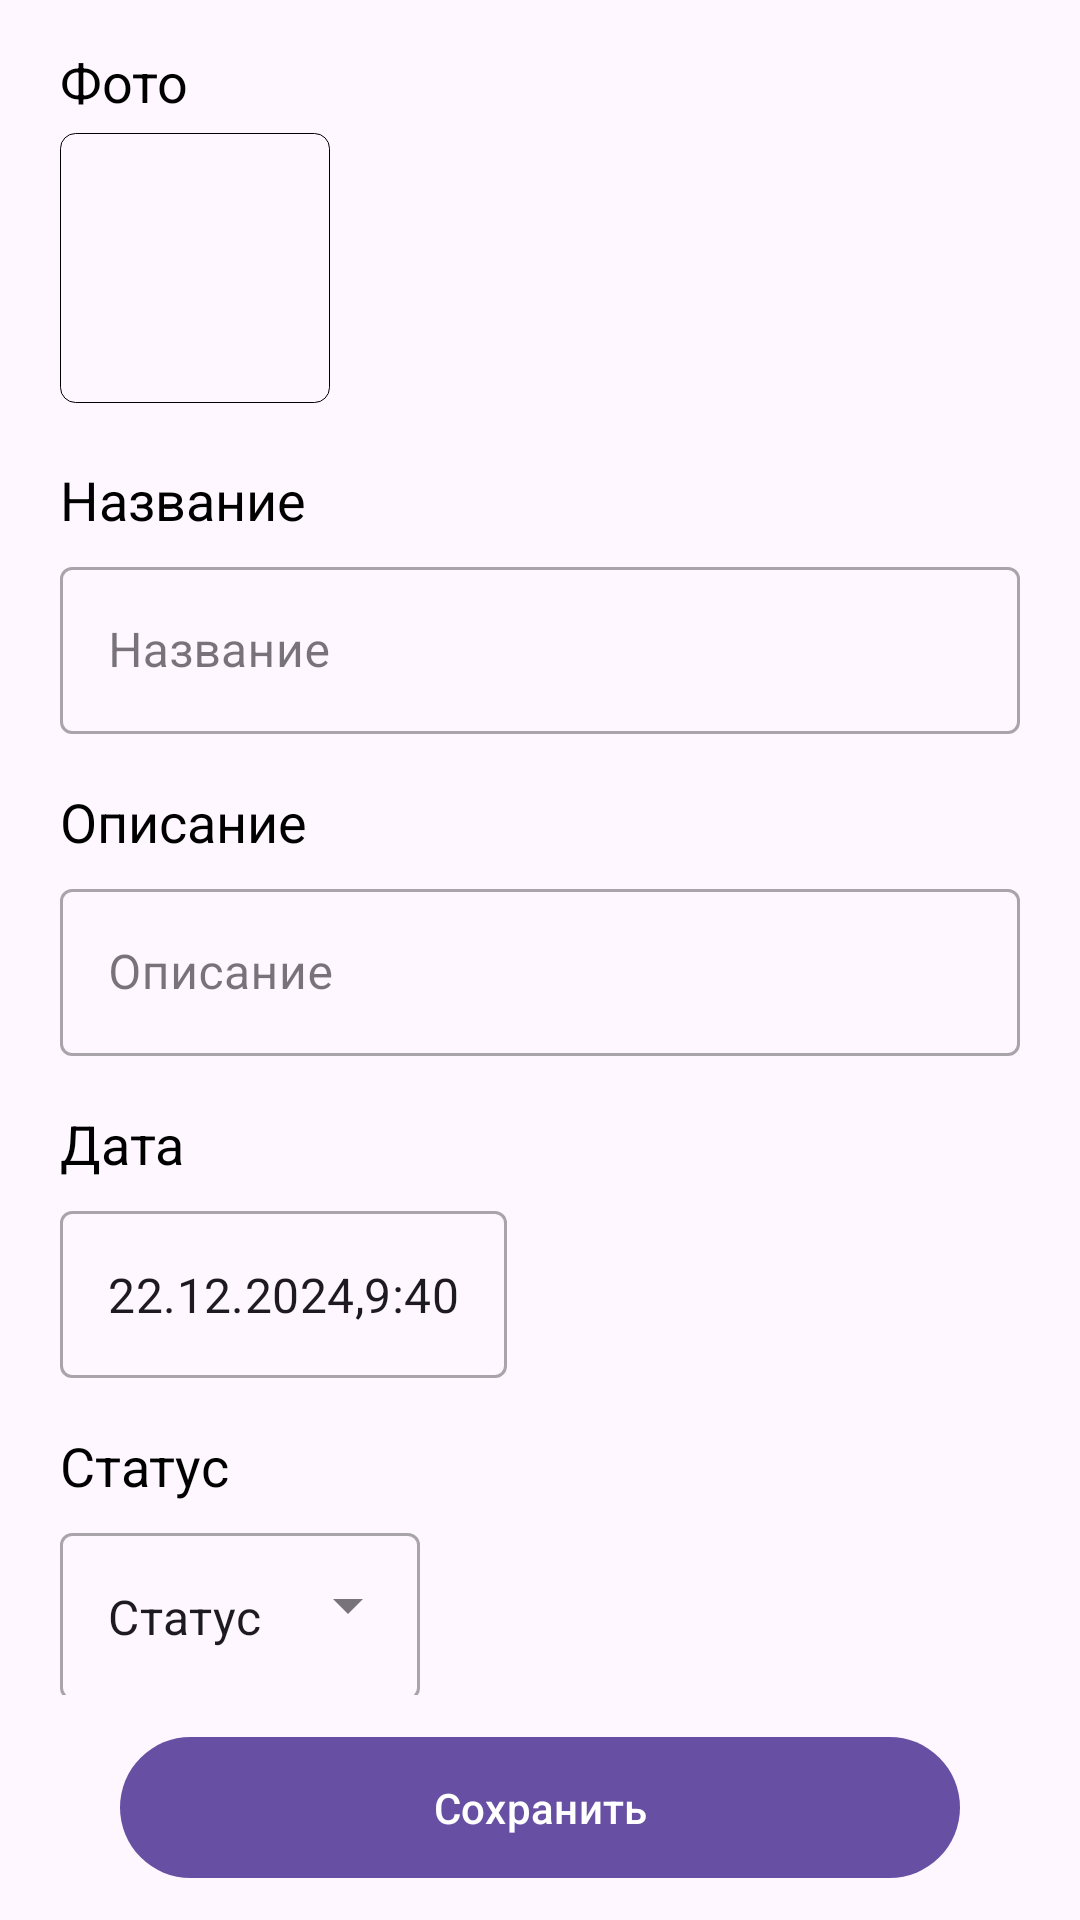

Produce the Android XML layout that renders to this screen, including the resource entries it uses.
<!-- AndroidManifest.xml: application theme Theme.TzMegafon -->
<!-- res/layout/fragment_edit.xml -->
<?xml version="1.0" encoding="utf-8"?>
<androidx.constraintlayout.widget.ConstraintLayout xmlns:android="http://schemas.android.com/apk/res/android"
    android:layout_width="match_parent"
    android:layout_height="match_parent"
    xmlns:app="http://schemas.android.com/apk/res-auto"
    android:orientation="vertical">

    <androidx.core.widget.NestedScrollView
        android:layout_width="match_parent"
        android:layout_height="0dp"
        app:layout_constraintTop_toTopOf="parent"
        app:layout_constraintStart_toStartOf="parent"
        app:layout_constraintEnd_toEndOf="parent"
        android:layout_marginBottom="10dp"
        app:layout_constraintBottom_toTopOf="@+id/add_todo">

        <LinearLayout
            android:layout_width="match_parent"
            android:layout_height="match_parent"
            android:orientation="vertical">

            <TextView
                android:id="@+id/photo_todo_text"
                android:layout_width="wrap_content"
                android:layout_height="wrap_content"
                android:layout_marginStart="20dp"
                android:layout_marginTop="15dp"
                android:layout_marginBottom="5dp"
                android:text="@string/photo"
                android:textColor="@color/black"
                android:textSize="18sp" />

            <FrameLayout
                android:layout_width="90dp"
                android:layout_height="90dp"
                android:layout_marginStart="20dp"
                android:background="@drawable/line_black">

                <ImageView
                    android:id="@+id/icon_todo"
                    android:layout_width="50dp"
                    android:layout_height="50dp"
                    android:layout_gravity="center"
                    android:scaleType="centerCrop"
                    android:src="@drawable/baseline_camera_alt_24" />
            </FrameLayout>

            <TextView
                android:id="@+id/todo_label_text"
                android:layout_width="wrap_content"
                android:layout_height="wrap_content"
                android:layout_marginStart="20dp"
                android:layout_marginTop="20dp"
                android:layout_marginBottom="5dp"
                android:text="@string/name_todo"
                android:textColor="@color/black"
                android:textSize="18sp" />

            <com.google.android.material.textfield.TextInputLayout
                android:id="@+id/box_name_todo"
                style="@style/Widget.MaterialComponents.TextInputLayout.OutlinedBox"
                android:layout_width="match_parent"
                android:layout_height="wrap_content"
                android:layout_marginStart="20dp"
                android:layout_marginEnd="20dp"
                android:hint="@string/name_todo">

                <com.google.android.material.textfield.TextInputEditText
                    android:layout_width="match_parent"
                    android:layout_height="wrap_content" />

            </com.google.android.material.textfield.TextInputLayout>

            <TextView
                android:id="@+id/desc_text"
                android:layout_width="wrap_content"
                android:layout_height="wrap_content"
                android:layout_marginStart="20dp"
                android:layout_marginTop="17dp"
                android:layout_marginBottom="5dp"
                android:text="@string/desc_todo"
                android:textColor="@color/black"
                android:textSize="18sp" />

            <com.google.android.material.textfield.TextInputLayout
                android:id="@+id/box_desc_todo"
                style="@style/Widget.MaterialComponents.TextInputLayout.OutlinedBox"
                android:layout_width="match_parent"
                android:layout_height="wrap_content"
                android:layout_marginStart="20dp"
                android:layout_marginEnd="20dp"
                android:hint="@string/desc_todo">

                <com.google.android.material.textfield.TextInputEditText
                    android:layout_width="match_parent"
                    android:layout_height="wrap_content" />
            </com.google.android.material.textfield.TextInputLayout>

            <TextView
                android:id="@+id/date_text"
                android:layout_width="wrap_content"
                android:layout_height="wrap_content"
                android:layout_marginStart="20dp"
                android:layout_marginTop="17dp"
                android:layout_marginBottom="5dp"
                android:text="@string/date_todo"
                android:textColor="@color/black"
                android:textSize="18sp" />


            <com.google.android.material.textfield.TextInputLayout
                android:id="@+id/box_data_todo"
                style="@style/Widget.MaterialComponents.TextInputLayout.OutlinedBox"
                android:layout_width="wrap_content"
                android:layout_height="wrap_content"
                android:layout_marginStart="20dp"
                android:layout_marginEnd="20dp">

                <com.google.android.material.textfield.TextInputEditText
                    android:layout_width="match_parent"
                    android:layout_height="wrap_content"
                    android:text="22.12.2024,9:40" />
            </com.google.android.material.textfield.TextInputLayout>

            <TextView
                android:id="@+id/status_text"
                android:layout_width="wrap_content"
                android:layout_height="wrap_content"
                android:layout_marginStart="20dp"
                android:layout_marginTop="17dp"
                android:layout_marginBottom="5dp"
                android:text="@string/status_todo"
                android:textColor="@color/black"
                android:textSize="18sp" />

            <com.google.android.material.textfield.TextInputLayout
                android:id="@+id/box_status_todo"
                style="@style/Widget.MaterialComponents.TextInputLayout.OutlinedBox.ExposedDropdownMenu"
                android:layout_width="wrap_content"
                android:layout_height="wrap_content"
                android:layout_marginStart="20dp"
                android:layout_marginEnd="20dp">

                <AutoCompleteTextView
                    android:layout_width="120dp"
                    android:layout_height="wrap_content"
                    android:inputType="none"
                    android:text="@string/status_todo" />
            </com.google.android.material.textfield.TextInputLayout>

            <TextView
                android:id="@+id/attach_file_todo_text"
                android:layout_width="wrap_content"
                android:layout_height="wrap_content"
                android:layout_marginStart="20dp"
                android:layout_marginTop="17dp"
                android:layout_marginBottom="5dp"
                android:text="@string/attach_file_todo"
                android:textColor="@color/black"
                android:textSize="18sp" />

            <RelativeLayout
                android:layout_width="match_parent"
                android:layout_height="120dp"
                android:layout_marginStart="20dp"
                android:layout_marginTop="10dp"
                android:layout_marginEnd="20dp"
                android:background="@drawable/dash_gap"
                android:gravity="center">

                <ImageView
                    android:id="@+id/icon_upload"
                    android:layout_width="50dp"
                    android:layout_height="50dp"
                    android:layout_alignParentTop="true"
                    android:layout_centerHorizontal="true"
                    android:src="@drawable/upload_file_svgrepo_com" />

                <TextView
                    android:layout_width="wrap_content"
                    android:layout_height="wrap_content"
                    android:layout_below="@id/icon_upload"
                    android:layout_centerHorizontal="true"
                    android:text="@string/upload_file_text"
                    android:textSize="11sp" />
            </RelativeLayout>
        </LinearLayout>
    </androidx.core.widget.NestedScrollView>

    <com.google.android.material.button.MaterialButton
        android:id="@+id/add_todo"
        android:layout_width="match_parent"
        android:layout_height="55dp"
        android:layout_marginStart="40dp"
        android:layout_marginEnd="40dp"
        android:layout_marginBottom="10dp"
        android:text="@string/add_todo"
        app:layout_constraintStart_toStartOf="parent"
        app:layout_constraintEnd_toEndOf="parent"
        app:layout_constraintBottom_toBottomOf="parent"
        />

</androidx.constraintlayout.widget.ConstraintLayout>
<!-- resources referenced by this layout -->
<resources>
  <color name="black">#FF000000</color>
  <!-- drawable dash_gap (drawable) -->
  <?xml version="1.0" encoding="utf-8"?>
  <layer-list xmlns:android="http://schemas.android.com/apk/res/android">
      <item
          >
          <shape>
              <solid android:color="@android:color/transparent"/>
              <stroke
                  android:width="2dp"
                  android:color="@color/black"
                  android:dashGap="4dp"
                  android:dashWidth="4dp"/>
          </shape>
      </item>
  </layer-list>
  <!-- drawable line_black (drawable) -->
  <?xml version="1.0" encoding="utf-8"?>
  <shape xmlns:android="http://schemas.android.com/apk/res/android"
      android:shape="rectangle">
  
      <stroke
          android:width=".1dp"
          android:color="#000000" />
  
      <padding
          android:bottom="5dp"
          android:left="5dp"
          android:right="5dp"
          android:top="5dp" />
  
      <corners android:radius="5dp" />
  
  </shape>
  <string name="add_todo">Сохранить</string>
  <string name="attach_file_todo">Прикрепить файл</string>
  <string name="date_todo">Дата</string>
  <string name="desc_todo">Описание</string>
  <string name="name_todo">Название</string>
  <string name="photo">Фото</string>
  <string name="status_todo">Статус</string>
  <string name="upload_file_text">Прикрепить файл</string>
  <style name="Theme.TzMegafon" parent="Base.Theme.TzMegafon" />
  <style name="Base.Theme.TzMegafon" parent="Theme.Material3.DayNight.NoActionBar">
          
          
      </style>
</resources>
